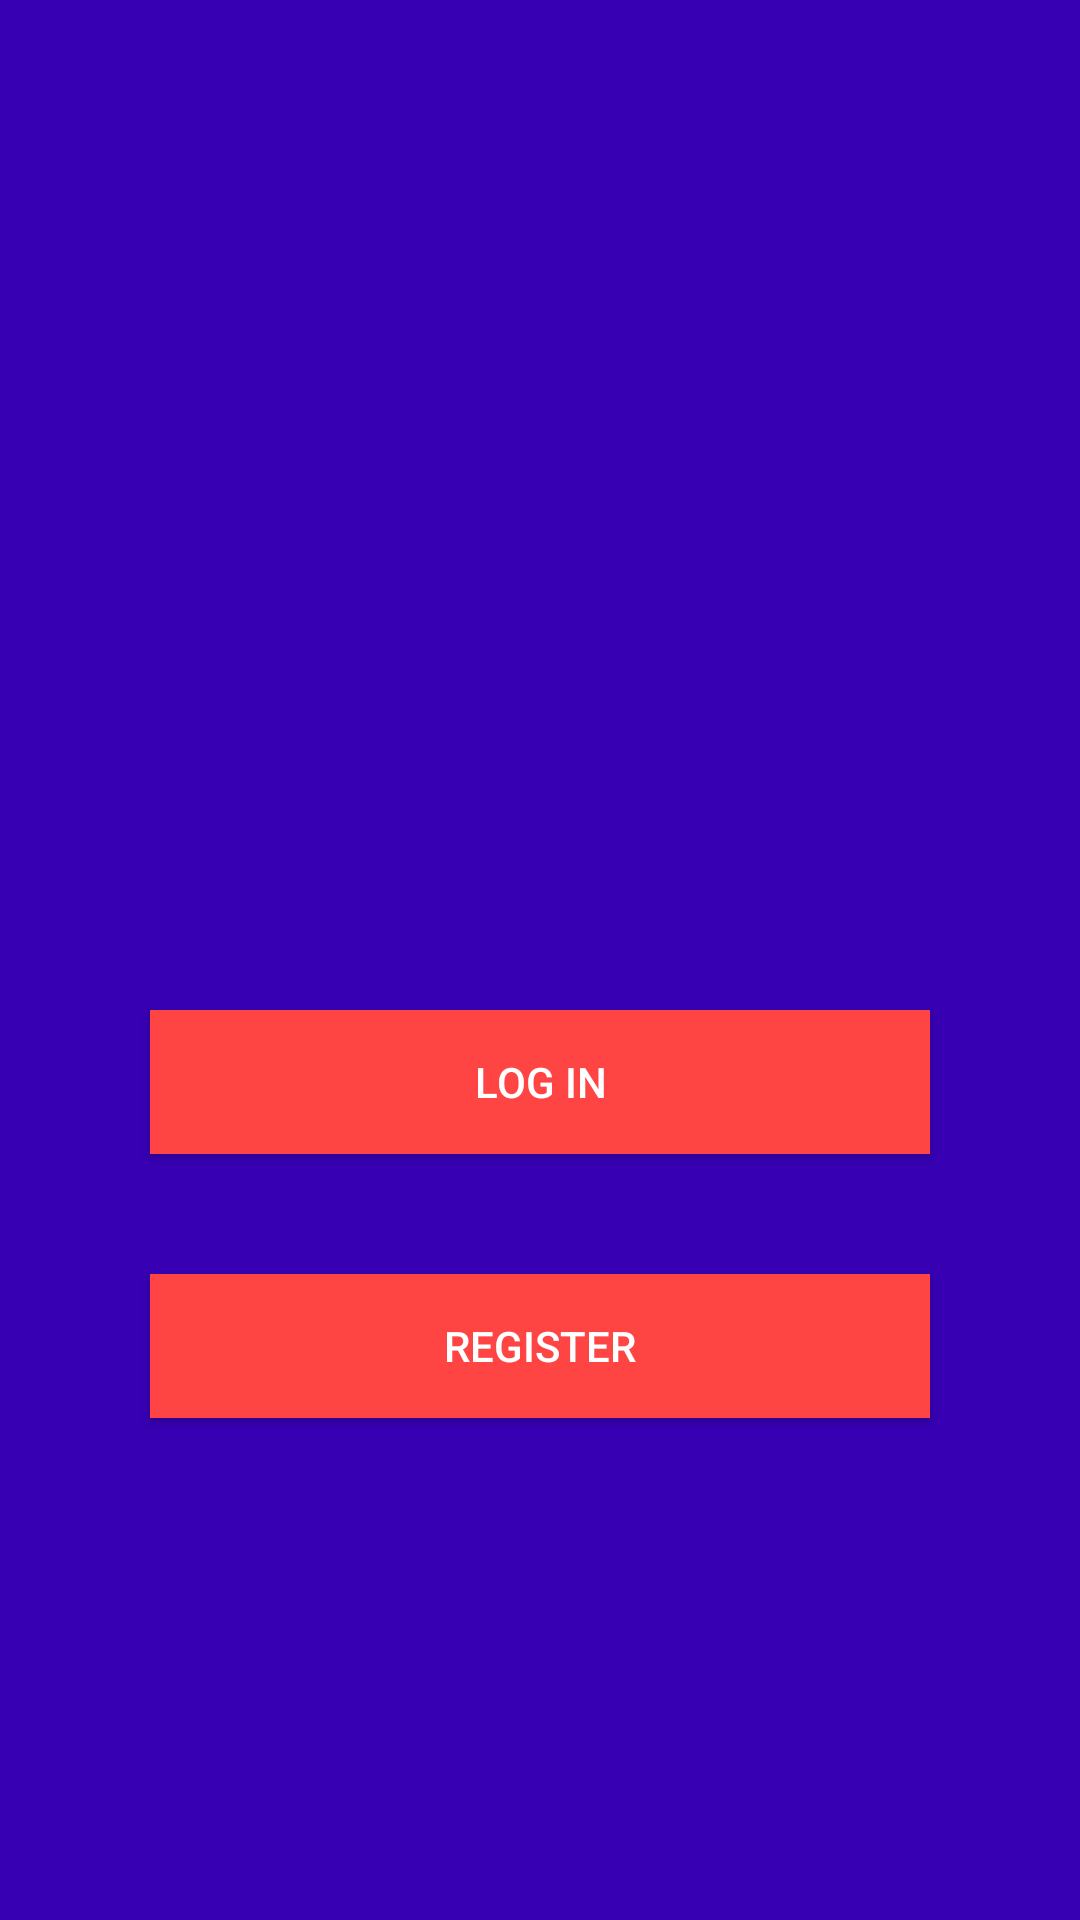

Here is an Android app screen rendered from its layout file. Give the layout XML and the strings, colors and styles it references.
<!-- AndroidManifest.xml: application theme AppTheming -->
<!-- res/layout/activity_start.xml -->
<?xml version="1.0" encoding="utf-8"?>
<RelativeLayout xmlns:android="http://schemas.android.com/apk/res/android"
    xmlns:app="http://schemas.android.com/apk/res-auto"
    xmlns:tools="http://schemas.android.com/tools"
    android:layout_width="match_parent"
    android:layout_height="match_parent"
    android:padding="30dp"
    android:background="@color/colorPrimaryDark"
    tools:context=".StartActivity">




    <TextView
        android:layout_width="wrap_content"
        android:layout_height="wrap_content"
        android:textStyle="bold"
        android:textColor="@android:color/white"
        android:textSize="50sp"
        android:id="@+id/text1"
        android:layout_marginTop="220dp"
        android:layout_centerHorizontal="true"/>


    <Button
        android:layout_width="match_parent"
        android:layout_height="wrap_content"
        android:layout_margin="20dp"
        android:text="LOG IN"
        android:textColor="@android:color/white"
        android:background="@android:color/holo_red_light"
        android:layout_below="@id/text1"
        android:id="@+id/loginBtn"/>

    <Button
        android:layout_width="match_parent"
        android:layout_height="wrap_content"
        android:layout_margin="20dp"
        android:text="Register"
        android:textColor="@android:color/white"
        android:background="@android:color/holo_red_light"
        android:layout_below="@id/loginBtn"
        android:id="@+id/registerbtn"/>





</RelativeLayout>
<!-- resources referenced by this layout -->
<resources>
  <style name="AppTheming" parent="Theme.AppCompat.Light.NoActionBar">
          
          <item name="colorPrimary">@color/colorPrimary</item>
          <item name="colorPrimaryDark">@color/colorPrimaryDark</item>
          <item name="colorAccent">@color/colorAccent</item>
      </style>
  <!-- not gathered from this repository: default colours our renderer supplied (Android Studio template values) -->
  <color name="colorPrimary">#FF6200EE</color>
  <color name="colorPrimaryDark">#FF3700B3</color>
  <color name="colorAccent">#FF03DAC5</color>
</resources>
